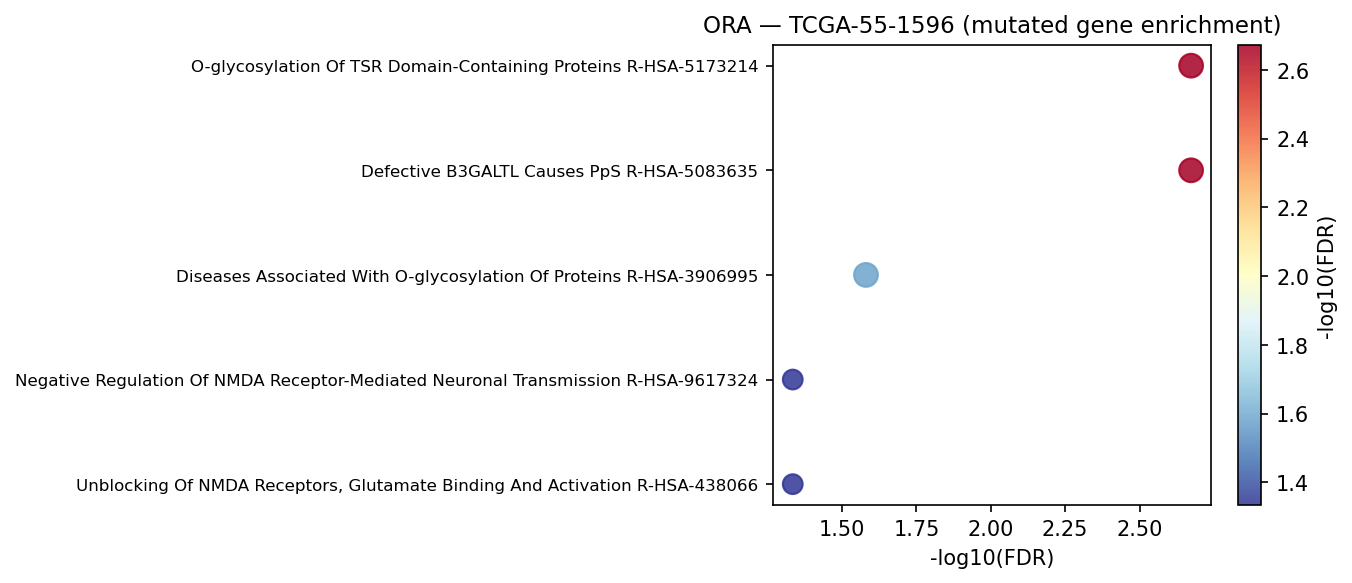

Values plotted in this chart, from the file beside it:
Gene_set	Term	Overlap	P-value	Adjusted P-value	Old P-value	Old Adjusted P-value	Odds Ratio	Combined Score	Genes	gene_set_db
Reactome_2022	Defective B3GALTL Causes PpS R-HSA-50836…	5/37	7.97198239553061e-06	0.002121	0	0	21.36	250.7	ADAMTS3;ADAMTS1;THSD7A;THBS2;ADAMTS20	Reactome_2022
Reactome_2022	O-glycosylation Of TSR Domain-Containing…	5/38	9.124635691915808e-06	0.002121	0	0	20.71	240.3	ADAMTS3;ADAMTS1;THSD7A;THBS2;ADAMTS20	Reactome_2022
Reactome_2022	Diseases Associated With O-glycosylation…	5/69	0.0001695	0.02628	0	0	10.66	92.56	ADAMTS3;ADAMTS1;THSD7A;THBS2;ADAMTS20	Reactome_2022
Reactome_2022	Unblocking Of NMDA Receptors, Glutamate …	3/21	0.000498	0.04632	0	0	22.49	171	GRIN2A;ACTN2;LRRC7	Reactome_2022
Reactome_2022	Negative Regulation Of NMDA Receptor-Med…	3/21	0.000498	0.04632	0	0	22.49	171	GRIN2A;ACTN2;LRRC7	Reactome_2022
